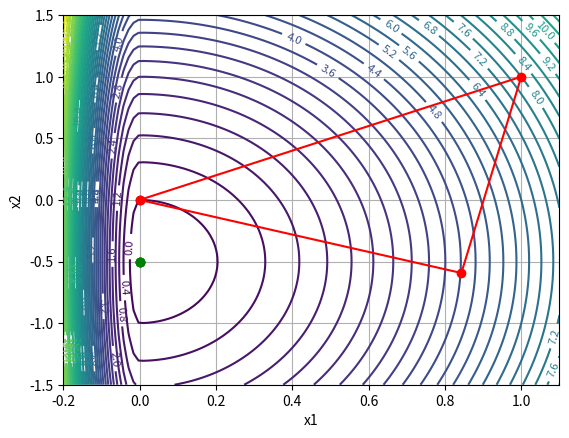

Write Python code to recreate this figure.
#%%
import numpy as np  
import matplotlib.pyplot as plt

def Nelden_Mead(fct, simplex, diam_tol = 1e-3, max_eval = 250):
    # parameters
    de = 2
    doc = 0.5
    dic = 0.5
    gamma = 0.5
    
    # evaluate simplex
    f = np.array([fct(s) for s in simplex])
    # dimension
    n = len(simplex[0])
    neval = 0

    while neval <= max_eval:
# Diameter tolerance
        diam = max(np.linalg.norm(simplex[i]-simplex[j])
                   for i in range(n+1)
                   for j in range(n+1))
        # if diam < diam_tol:
        #     print("NM stopped because of small simplex radius")
        #     print(f"Diameter: {diam:.4e} < {diam_tol:.4e}")
        #     break

# 1) SORTING
        # Sort simplex [y0,...,yn]
        idx = np.argsort(f)
        simplex = simplex[idx]
        # Sort f(simplex)
        f = f[idx]
        fbest = f[0]

        xc = 1/n * np.sum(simplex[:-1], axis=0)
        
# 2) Reflect
        xr = xc + (xc - simplex[-1])
        fr = fct(xr)
        
        if fbest <= fr < f[-2]:
            simplex[-1] = xr
            f[-1] = fr
            continue 

# 3) Expand
        if fr < fbest:
            xe = xc + de*(xc-f[-1])
            fe = fct(xe)
            if fe < fr:
                simplex[-1] = xe
                f[-1] = fe
            else:
                simplex[-1] = xr
                f[-1] = fr
            continue

# 4) outside contraction
        if f[-2] <= fr < f[-1]:
            xoc = xc + doc*(xc-f[-1])
            foc = fct(xoc)
            if foc < fr:
                simplex[-1] = xoc
                f[-1] = foc
            else:
                simplex[-1] = xr
                f[-1] = fr
            continue
        
# 5) inside contraction
        if fr >= f[-1]:
            xic = xc - dic*(xc-f[-1])
            fic = fct(xic)
            if fic < f[-1]:
                simplex[-1] = xic
                f[-1] = fic
                continue
# 6) Shrink
        for i in range(1, n+1):
            simplex[i] = simplex[0] + gamma*(simplex[i]-simplex[0])
            f[i] = fct(simplex[i])
        
        neval += 1
    print(f"NM reached {neval} function evaluations")
    return f, simplex

def McKinnon_fct(x):
    x1, x2 = x
    if x1 <= 0:
        return 360*x1**2 + x2**2 + x2
    else:
        return 6*x1**2 + x2**2 + x2
def McKinnon_fct_np(X1, X2):
    return np.where(X1 <= 0, 360*X1**2 + X2 + X2**2, 6*X1**2 + X2 + X2**2)

#%% a)
Lambda = (1+np.sqrt(33)) / 8
Mu = (1-np.sqrt(33)) / 8

Initial_McKinnon_simplex = np.array([[0,0], [Lambda, Mu], [1,1]])
f, simplex = Nelden_Mead(McKinnon_fct, Initial_McKinnon_simplex)

print(f, simplex)

#%% b) 
def pts_generator_unit_cercle(center, rayon=1, size=20):
    h, k = center
    x = np.random.uniform(h-rayon, h+rayon, size=size)

    pts = np.zeros((20,2))
    for i in range(len(x)):
        sign = np.random.default_rng().choice([-1, 1])
        pts[i,0] = x[i]
        pts[i,1] = sign*np.sqrt(rayon**2 - (x[i]-h)**2) + k**2
    return pts


pts = pts_generator_unit_cercle([10,5])

# fct, simplex = Nelden_Mead(McKinnon_fct, pts)
# print(fct)

plt.figure()

x1 = np.linspace(-0.2, 1.1, 100)
x2 = np.linspace(-1.5, 1.5, 100)
X1, X2 = np.meshgrid(x1,x2)
contours = plt.contour(X1, X2, McKinnon_fct_np(X1, X2), levels=50)
# plt.scatter(simplex[:,0], simplex[:,1], color='red', label='Simplex vertices')
# plt.scatter(pts[:,0], pts[:,1], color='blue', label='Initial points')
Initial_McKinnon_simplex = np.vstack([Initial_McKinnon_simplex, Initial_McKinnon_simplex[0]])
simplex = np.vstack([simplex, simplex[0]])
plt.plot(Initial_McKinnon_simplex[:,0], Initial_McKinnon_simplex[:,1], color='red', marker='o', label='Initial simplex vertices')
plt.plot(simplex[:,0], simplex[:,1], color='green', marker='o', label='Final simplex vertices')

plt.clabel(contours, inline=True, fontsize=8)
plt.xlabel("x1")
plt.ylabel("x2")
# plt.axis('scaled')
plt.grid()
plt.xticks()
plt.yticks()
plt.show()
